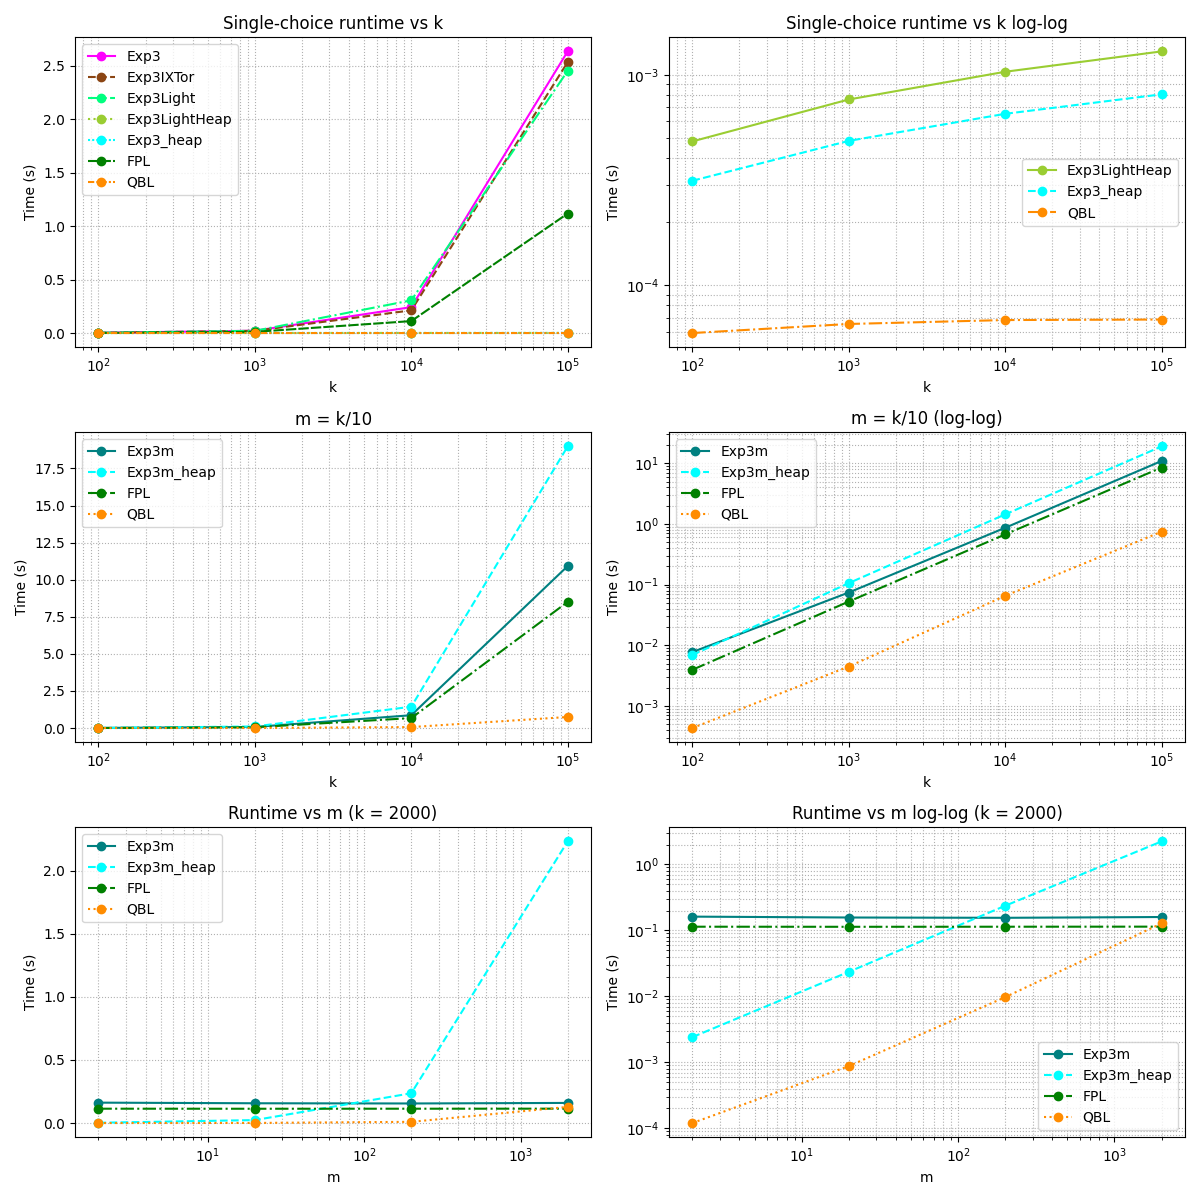

The table this chart was drawn from, first rows:
name, k, m, iterations, real_time, cpu_time, time_unit
Running ., benchmark_bandits
Run on (24 X 4800 MHz CPU s)
CPU Caches:
L1 Data 48 KiB (x12)
L1 Instruction 32 KiB (x12)
L2 Unified 1280 KiB (x12)
L3 Unified 30720 KiB (x1)
Load Average: 1.33, 0.99, 0.75
***WARNING*** CPU scaling is enabled, the benchmark real time measurements may…
name, iterations, real_time, cpu_time, time_unit, bytes_per_second, items_per_second, label, error_occurred, error_message
Exp3, 100, 1, 10, 2.259, 2.28, ms
Exp3, 1000, 1, 10, 21.8, 21.81, ms
Exp3, 10000, 1, 10, 242.4, 241.7, ms
Exp3, 100000, 1, 10, 2636, 2636, ms
FPL, 100, 100, 10, 1.142, 1.161, ms
FPL, 1000, 100, 10, 11.21, 11.23, ms
FPL, 10000, 100, 10, 111.8, 111.8, ms
FPL, 100000, 100, 10, 1118, 1118, ms
Exp3Light, 100, 1, 10, 2.161, 2.182, ms
Exp3Light, 1000, 1, 10, 20.69, 20.7, ms
Exp3Light, 10000, 1, 10, 305.9, 305.9, ms
Exp3Light, 100000, 1, 10, 2454, 2454, ms
Exp3IXTor, 100, 1, 10, 2.198, 2.22, ms
Exp3IXTor, 1000, 1, 10, 21.02, 21.04, ms
Exp3IXTor, 10000, 1, 10, 212.4, 212.4, ms
Exp3IXTor, 100000, 1, 10, 2536, 2535, ms
Exp3_heap, 100, 1, 2214, 0.3133, 0.3342, ms
Exp3_heap, 1000, 1, 1397, 0.4848, 0.5059, ms
Exp3_heap, 10000, 1, 1076, 0.6522, 0.6733, ms
Exp3_heap, 100000, 1, 875, 0.8073, 0.8284, ms
Exp3LightHeap, 100, 1, 1446, 0.4821, 0.503, ms
Exp3LightHeap, 1000, 1, 894, 0.7631, 0.7839, ms
Exp3LightHeap, 10000, 1, 683, 1.034, 1.054, ms
Exp3LightHeap, 100000, 1, 548, 1.292, 1.313, ms
QBL, 100, 1, 11848, 0.05912, 0.07992, ms
QBL, 1000, 1, 10859, 0.0653, 0.08614, ms
QBL, 10000, 1, 10485, 0.06816, 0.08907, ms
QBL, 100000, 1, 9719, 0.06856, 0.08938, ms
Exp3m, 100, 10, 10, 7.724, 7.778, ms
Exp3m, 1000, 100, 10, 74.16, 74.3, ms
Exp3m, 10000, 1000, 10, 864.6, 865.6, ms
Exp3m, 100000, 10000, 10, 10919, 10927, ms
FPL, 100, 10, 10, 3.946, 4, ms
FPL, 1000, 100, 10, 52.59, 52.72, ms
FPL, 10000, 1000, 10, 671.9, 672.8, ms
FPL, 100000, 10000, 10, 8504, 8512, ms
Exp3m_heap, 100, 10, 10, 6.915, 6.97, ms
Exp3m_heap, 1000, 100, 10, 105.9, 106, ms
Exp3m_heap, 10000, 1000, 10, 1438, 1438, ms
Exp3m_heap, 100000, 10000, 10, 18988, 18994, ms
QBL, 100, 10, 50, 0.4325, 0.486, ms
QBL, 1000, 100, 50, 4.466, 4.614, ms
QBL, 10000, 1000, 50, 65.36, 66.47, ms
QBL, 100000, 10000, 50, 745.9, 756.5, ms
Exp3m, 2000, 2, 50, 161.7, 161.7, ms
Exp3m, 2000, 20, 50, 156.8, 156.7, ms
Exp3m, 2000, 200, 50, 155.2, 155.4, ms
Exp3m, 2000, 2000, 50, 159.5, 161.7, ms
FPL, 2000, 2, 50, 113.7, 113.6, ms
FPL, 2000, 20, 50, 113.4, 113.4, ms
... 10 more rows
